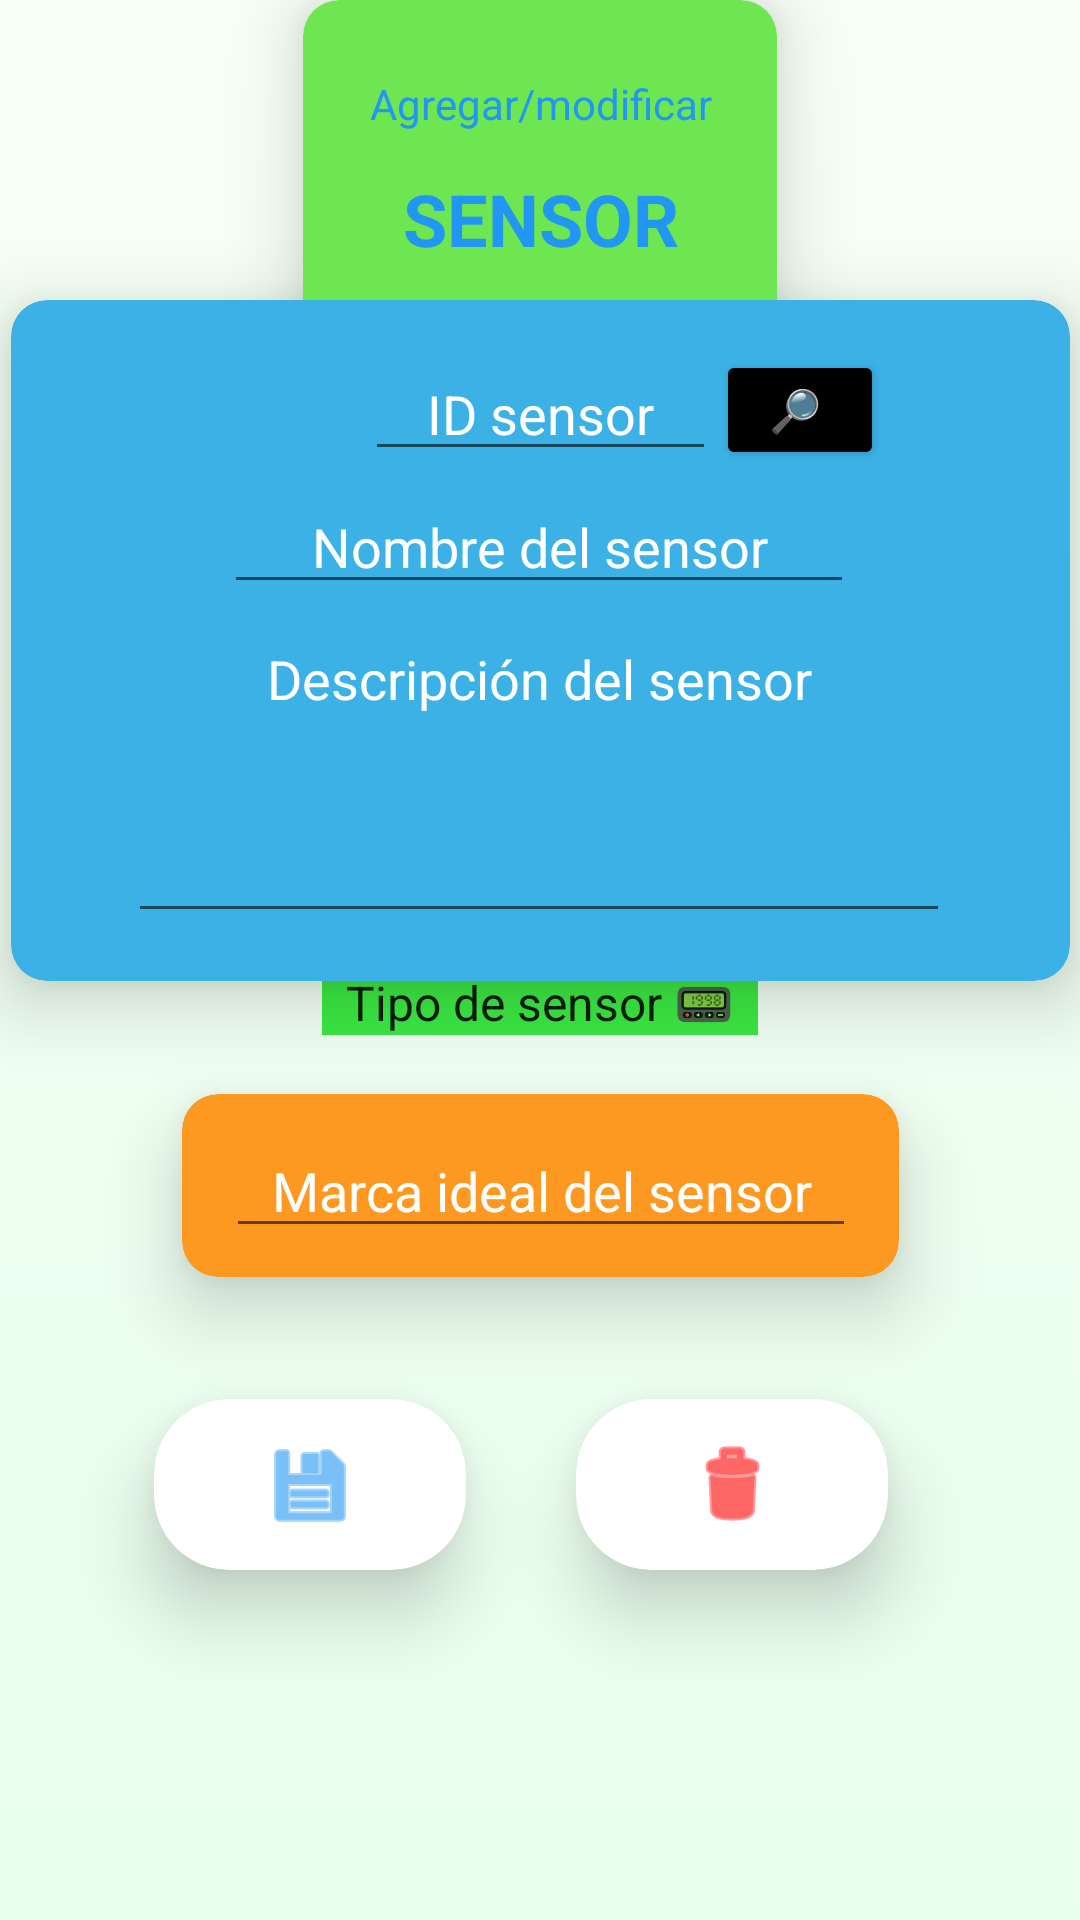

The Android layout XML behind this screen, and the referenced resources:
<!-- AndroidManifest.xml: application theme Theme.Cooperativaagricolav2 -->
<!-- res/layout/activity_editar_sensor.xml -->
<?xml version="1.0" encoding="utf-8"?>

<androidx.constraintlayout.widget.ConstraintLayout xmlns:android="http://schemas.android.com/apk/res/android"
    xmlns:app="http://schemas.android.com/apk/res-auto"
    xmlns:tools="http://schemas.android.com/tools"
    android:layout_width="match_parent"
    android:layout_height="match_parent"
    android:background="@drawable/gradient_background"
    tools:context=".EditarSensorActivity">

    <androidx.cardview.widget.CardView
        android:id="@+id/cardView5"
        android:layout_width="158dp"
        android:layout_height="114dp"
        app:cardBackgroundColor="#6DE651"
        app:cardCornerRadius="12dp"
        app:cardElevation="15dp"
        app:layout_constraintBottom_toBottomOf="parent"
        app:layout_constraintEnd_toEndOf="parent"
        app:layout_constraintStart_toStartOf="parent"
        app:layout_constraintTop_toTopOf="parent"
        app:layout_constraintVertical_bias="0.0">

        <androidx.constraintlayout.widget.ConstraintLayout
            android:layout_width="match_parent"
            android:layout_height="match_parent">

            <TextView
                android:id="@+id/textViewAddModSensor"
                android:layout_width="wrap_content"
                android:layout_height="wrap_content"
                android:text="@string/text_add_mod"
                android:textColor="#2196F3"
                app:layout_constraintBottom_toBottomOf="parent"
                app:layout_constraintEnd_toEndOf="parent"
                app:layout_constraintHorizontal_bias="0.511"
                app:layout_constraintStart_toStartOf="parent"
                app:layout_constraintTop_toTopOf="parent"
                app:layout_constraintVertical_bias="0.263" />

            <TextView
                android:id="@+id/textViewSensor"
                android:layout_width="wrap_content"
                android:layout_height="wrap_content"
                android:text="@string/text_sensor"
                android:textColor="#2196F3"
                android:textSize="24sp"
                android:textStyle="bold"
                app:layout_constraintBottom_toBottomOf="parent"
                app:layout_constraintEnd_toEndOf="parent"
                app:layout_constraintHorizontal_bias="0.507"
                app:layout_constraintStart_toStartOf="parent"
                app:layout_constraintTop_toTopOf="parent"
                app:layout_constraintVertical_bias="0.695" />
        </androidx.constraintlayout.widget.ConstraintLayout>

    </androidx.cardview.widget.CardView>

    <androidx.cardview.widget.CardView
        android:id="@+id/cardView6"
        android:layout_width="353dp"
        android:layout_height="227dp"
        app:cardBackgroundColor="#3BB1E6"
        app:cardCornerRadius="12dp"
        app:cardElevation="15dp"
        app:layout_constraintBottom_toBottomOf="parent"
        app:layout_constraintEnd_toEndOf="parent"
        app:layout_constraintStart_toStartOf="parent"
        app:layout_constraintTop_toTopOf="parent"
        app:layout_constraintVertical_bias="0.242">

        <androidx.constraintlayout.widget.ConstraintLayout
            android:layout_width="match_parent"
            android:layout_height="match_parent">

            <Button
                android:id="@+id/buttonBuscar"
                android:layout_width="56dp"
                android:layout_height="40dp"
                android:backgroundTint="@color/black"
                android:hint="🔎 "
                android:onClick="buscarSensor"
                android:textColorHint="#FFFFFF"
                app:layout_constraintBottom_toBottomOf="parent"
                app:layout_constraintEnd_toEndOf="parent"
                app:layout_constraintHorizontal_bias="0.791"
                app:layout_constraintStart_toStartOf="parent"
                app:layout_constraintTop_toTopOf="parent"
                app:layout_constraintVertical_bias="0.09" />

            <EditText
                android:id="@+id/editTextNuevoIdSensor"
                android:layout_width="117dp"
                android:layout_height="41dp"
                android:ems="10"
                android:hint="@string/text_hint_id_sensor"
                android:inputType="number"
                android:textAlignment="center"
                android:textColorHint="#FFFFFF"
                app:layout_constraintBottom_toBottomOf="parent"
                app:layout_constraintEnd_toEndOf="parent"
                app:layout_constraintStart_toStartOf="parent"
                app:layout_constraintTop_toTopOf="parent"
                app:layout_constraintVertical_bias="0.086" />

            <EditText
                android:id="@+id/editTextNombreSensor"
                android:layout_width="wrap_content"
                android:layout_height="wrap_content"
                android:ems="10"
                android:hint="@string/text_hint_nom_sensor"
                android:inputType="textPersonName"
                android:textAlignment="center"
                android:textColorHint="#FFFFFF"
                app:layout_constraintBottom_toBottomOf="parent"
                app:layout_constraintEnd_toEndOf="parent"
                app:layout_constraintHorizontal_bias="0.496"
                app:layout_constraintStart_toStartOf="parent"
                app:layout_constraintTop_toTopOf="parent"
                app:layout_constraintVertical_bias="0.324" />

            <EditText
                android:id="@+id/editTextDescSensor"
                android:layout_width="274dp"
                android:layout_height="107dp"
                android:ems="10"
                android:gravity="start|top"
                android:hint="@string/text_hint_desc_sensor"
                android:inputType="textMultiLine"
                android:textAlignment="center"
                android:textColorHint="#FFFFFF"
                app:layout_constraintBottom_toBottomOf="parent"
                app:layout_constraintEnd_toEndOf="parent"
                app:layout_constraintHorizontal_bias="0.493"
                app:layout_constraintStart_toStartOf="parent"
                app:layout_constraintTop_toTopOf="parent"
                app:layout_constraintVertical_bias="0.866" />
        </androidx.constraintlayout.widget.ConstraintLayout>

    </androidx.cardview.widget.CardView>

    <androidx.cardview.widget.CardView
        android:layout_width="239dp"
        android:layout_height="61dp"
        app:cardBackgroundColor="#FD9920"
        app:cardCornerRadius="12dp"
        app:cardElevation="15dp"
        app:layout_constraintBottom_toBottomOf="parent"
        app:layout_constraintEnd_toEndOf="parent"
        app:layout_constraintStart_toStartOf="parent"
        app:layout_constraintTop_toTopOf="parent"
        app:layout_constraintVertical_bias="0.63">

        <androidx.constraintlayout.widget.ConstraintLayout
            android:layout_width="match_parent"
            android:layout_height="match_parent">

            <EditText
                android:id="@+id/editTextMarcaIdeal"
                android:layout_width="wrap_content"
                android:layout_height="wrap_content"
                android:ems="10"
                android:hint="@string/text_hint_marca_ideal"
                android:inputType="numberDecimal"
                android:textAlignment="center"
                android:textColorHint="#FFFFFF"
                app:layout_constraintBottom_toBottomOf="parent"
                app:layout_constraintEnd_toEndOf="parent"
                app:layout_constraintStart_toStartOf="parent"
                app:layout_constraintTop_toTopOf="parent" />
        </androidx.constraintlayout.widget.ConstraintLayout>

    </androidx.cardview.widget.CardView>

    <Spinner
        android:id="@+id/spinnerTipoSensor"
        android:layout_width="wrap_content"
        android:layout_height="wrap_content"
        android:background="#3BE843"
        android:entries="@array/seleccionar_tipo_sensor"
        android:textAlignment="center"
        app:layout_constraintBottom_toBottomOf="parent"
        app:layout_constraintEnd_toEndOf="parent"
        app:layout_constraintStart_toStartOf="parent"
        app:layout_constraintTop_toTopOf="parent"
        app:layout_constraintVertical_bias="0.523" />

    <androidx.cardview.widget.CardView
        android:layout_width="104dp"
        android:layout_height="57dp"
        app:cardBackgroundColor="@color/white"
        app:cardCornerRadius="25dp"
        app:cardElevation="15dp"
        app:layout_constraintBottom_toBottomOf="parent"
        app:layout_constraintEnd_toEndOf="parent"
        app:layout_constraintHorizontal_bias="0.75"
        app:layout_constraintStart_toStartOf="parent"
        app:layout_constraintTop_toTopOf="parent"
        app:layout_constraintVertical_bias="0.8">

        <androidx.constraintlayout.widget.ConstraintLayout
            android:layout_width="match_parent"
            android:layout_height="match_parent">

            <ImageButton
                android:id="@+id/imageButtonEliminarSensor"
                android:layout_width="wrap_content"
                android:layout_height="wrap_content"
                android:backgroundTint="#00FFFFFF"
                android:onClick="eliminarSensor"
                android:tag="ELIMINAR"
                android:tint="#FF0000"
                app:layout_constraintBottom_toBottomOf="parent"
                app:layout_constraintEnd_toEndOf="parent"
                app:layout_constraintStart_toStartOf="parent"
                app:layout_constraintTop_toTopOf="parent"
                app:srcCompat="@android:drawable/ic_menu_delete" />
        </androidx.constraintlayout.widget.ConstraintLayout>

    </androidx.cardview.widget.CardView>

    <androidx.cardview.widget.CardView
        android:layout_width="104dp"
        android:layout_height="57dp"
        app:cardBackgroundColor="@color/white"
        app:cardCornerRadius="25dp"
        app:cardElevation="15dp"
        app:layout_constraintBottom_toBottomOf="parent"
        app:layout_constraintEnd_toEndOf="parent"
        app:layout_constraintHorizontal_bias="0.2"
        app:layout_constraintStart_toStartOf="parent"
        app:layout_constraintTop_toTopOf="parent"
        app:layout_constraintVertical_bias="0.8">

        <androidx.constraintlayout.widget.ConstraintLayout
            android:layout_width="match_parent"
            android:layout_height="match_parent">

            <ImageButton
                android:id="@+id/imageButtonGuardarSensor"
                android:layout_width="wrap_content"
                android:layout_height="wrap_content"
                android:backgroundTint="#00FFFFFF"
                android:onClick="guardarSensor"
                android:tint="#2196F3"
                app:layout_constraintBottom_toBottomOf="parent"
                app:layout_constraintEnd_toEndOf="parent"
                app:layout_constraintStart_toStartOf="parent"
                app:layout_constraintTop_toTopOf="parent"
                app:srcCompat="@android:drawable/ic_menu_save" />

        </androidx.constraintlayout.widget.ConstraintLayout>

    </androidx.cardview.widget.CardView>

</androidx.constraintlayout.widget.ConstraintLayout>
<!-- resources referenced by this layout -->
<resources>
  <string-array name="seleccionar_tipo_sensor">
          <item>Tipo de sensor 📟</item>
          <item>Temperatura 🌡️</item>
          <item>Humedad 💧</item>
      </string-array>
  <color name="black">#FF000000</color>
  <color name="white">#FFFFFFFF</color>
  <!-- drawable gradient_background (drawable) -->
  <?xml version="1.0" encoding="utf-8"?>
  
  <selector xmlns:android="http://schemas.android.com/apk/res/android">
      <item>
          <shape>
              <gradient
                  android:angle="90"
                  android:startColor="#e9ffed"
                  android:endColor="#f7fff6"
                  android:type="linear"/>
          </shape>
      </item>
  </selector>
  <string name="text_add_mod">Agregar/modificar</string>
  <string name="text_hint_desc_sensor">Descripción del sensor</string>
  <string name="text_hint_id_sensor">ID sensor</string>
  <string name="text_hint_marca_ideal">Marca ideal del sensor</string>
  <string name="text_hint_nom_sensor">Nombre del sensor</string>
  <string name="text_sensor">SENSOR</string>
  <style name="Theme.Cooperativaagricolav2" parent="Theme.MaterialComponents.DayNight.DarkActionBar">
          
          <item name="colorPrimary">#735C36</item>
          <item name="colorPrimaryVariant">#735C36</item>
          <item name="colorOnPrimary">@color/white</item>
          
          <item name="colorSecondary">@color/teal_200</item>
          <item name="colorSecondaryVariant">@color/teal_700</item>
          <item name="colorOnSecondary">@color/black</item>
          
          <item name="android:statusBarColor">?attr/colorPrimaryVariant</item>
          
      </style>
  <color name="teal_200">#FF03DAC5</color>
  <color name="teal_700">#FF018786</color>
</resources>
